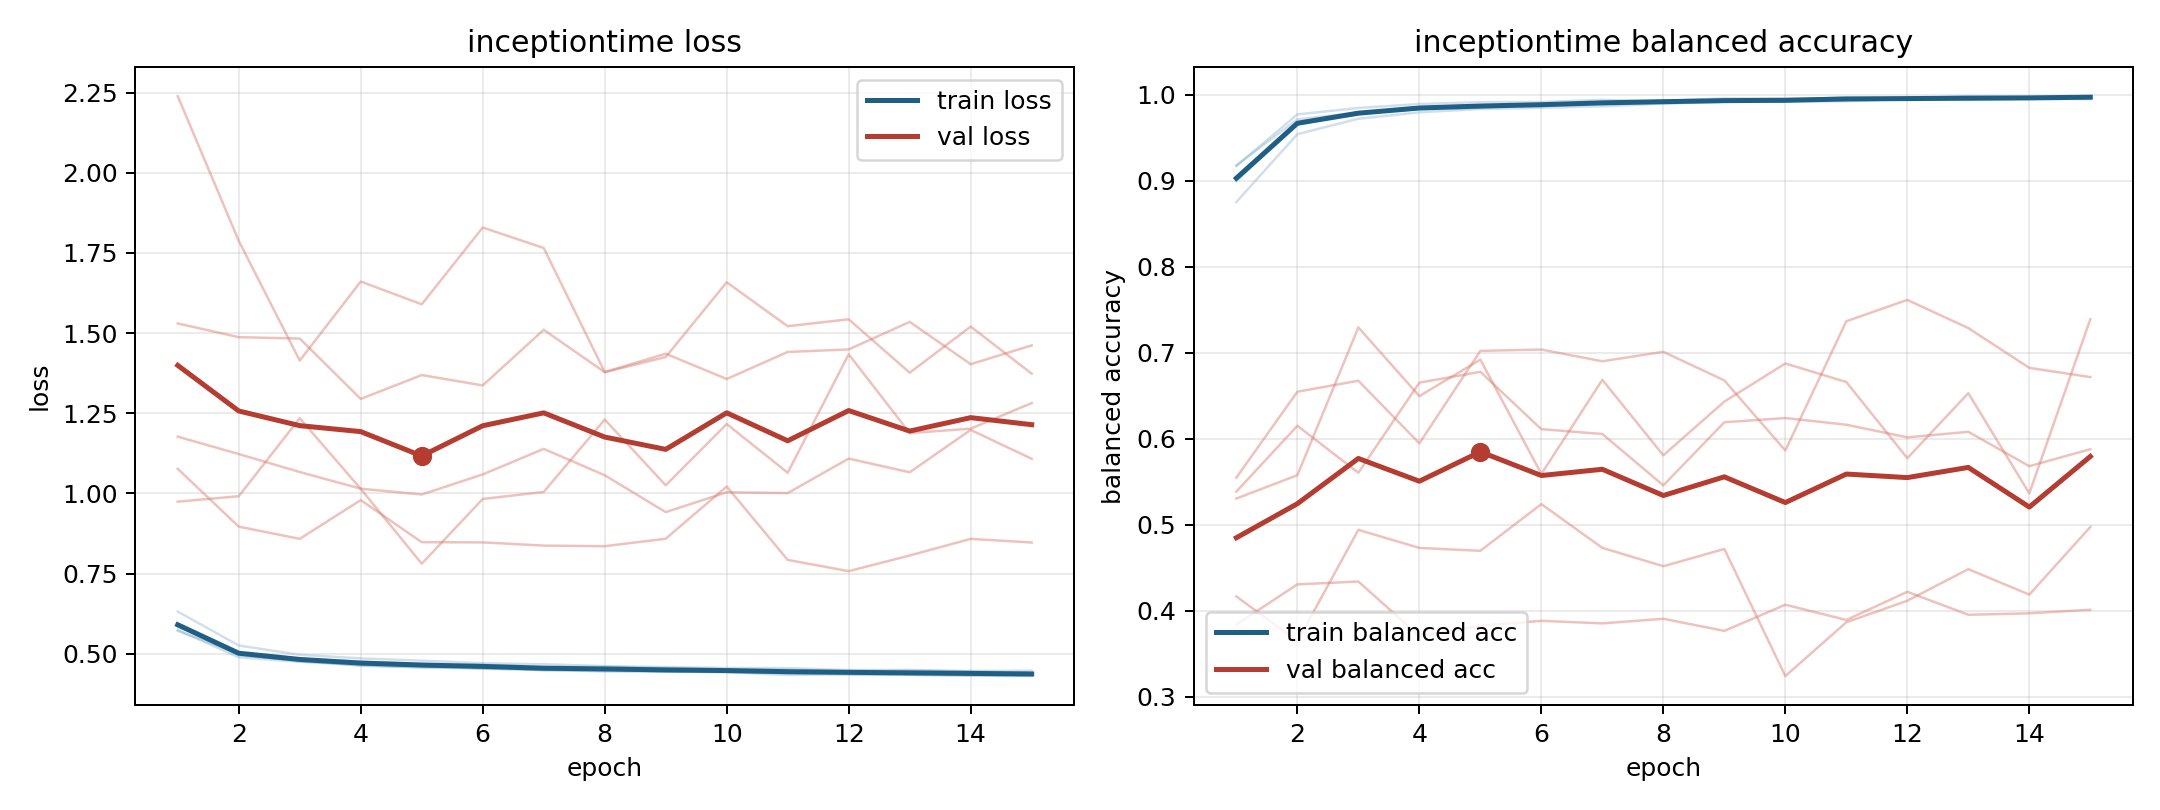

The table this chart was drawn from, first rows:
model, fold, epoch, train_loss, train_balanced_accuracy, val_loss, val_balanced_accuracy
inceptiontime, 1, 1, 0.5852, 0.9048, 1.177, 0.5386
inceptiontime, 1, 2, 0.4981, 0.9654, 1.123, 0.6151
inceptiontime, 1, 3, 0.4761, 0.9794, 1.067, 0.5605
inceptiontime, 1, 4, 0.4669, 0.9831, 1.015, 0.6652
inceptiontime, 1, 5, 0.4621, 0.9849, 0.9964, 0.6778
inceptiontime, 1, 6, 0.4528, 0.9889, 1.059, 0.6111
inceptiontime, 1, 7, 0.4504, 0.9893, 1.139, 0.6055
inceptiontime, 1, 8, 0.4443, 0.9937, 1.056, 0.5458
inceptiontime, 1, 9, 0.4442, 0.9931, 0.9415, 0.6192
inceptiontime, 1, 10, 0.445, 0.9927, 1.003, 0.6241
inceptiontime, 1, 11, 0.4388, 0.9953, 1.001, 0.6163
inceptiontime, 1, 12, 0.4355, 0.9954, 1.108, 0.6016
inceptiontime, 1, 13, 0.4338, 0.9958, 1.066, 0.6081
inceptiontime, 1, 14, 0.4311, 0.9973, 1.198, 0.5681
inceptiontime, 1, 15, 0.4301, 0.9977, 1.108, 0.5878
inceptiontime, 2, 1, 0.5745, 0.9172, 1.53, 0.4166
inceptiontime, 2, 2, 0.4887, 0.9772, 1.487, 0.3644
inceptiontime, 2, 3, 0.4749, 0.9847, 1.483, 0.494
inceptiontime, 2, 4, 0.4641, 0.9893, 1.295, 0.473
inceptiontime, 2, 5, 0.4576, 0.9914, 1.369, 0.4697
inceptiontime, 2, 6, 0.4588, 0.9916, 1.337, 0.524
inceptiontime, 2, 7, 0.4486, 0.9941, 1.51, 0.4731
inceptiontime, 2, 8, 0.4511, 0.9927, 1.378, 0.4518
inceptiontime, 2, 9, 0.4439, 0.9959, 1.425, 0.4718
inceptiontime, 2, 10, 0.4433, 0.9955, 1.658, 0.324
inceptiontime, 2, 11, 0.4417, 0.9961, 1.521, 0.3866
inceptiontime, 2, 12, 0.443, 0.9958, 1.543, 0.4116
inceptiontime, 2, 13, 0.4367, 0.9984, 1.376, 0.4484
inceptiontime, 2, 14, 0.4372, 0.9971, 1.52, 0.4187
inceptiontime, 2, 15, 0.4347, 0.998, 1.373, 0.4974
inceptiontime, 3, 1, 0.6314, 0.8754, 1.077, 0.5548
inceptiontime, 3, 2, 0.5256, 0.9542, 0.8962, 0.6547
inceptiontime, 3, 3, 0.4965, 0.9722, 0.8582, 0.6675
inceptiontime, 3, 4, 0.4853, 0.9797, 0.979, 0.5947
inceptiontime, 3, 5, 0.4782, 0.9835, 0.8478, 0.7022
inceptiontime, 3, 6, 0.4702, 0.985, 0.8471, 0.7038
inceptiontime, 3, 7, 0.4671, 0.9866, 0.8371, 0.6901
inceptiontime, 3, 8, 0.4614, 0.9896, 0.8352, 0.7011
inceptiontime, 3, 9, 0.4584, 0.9917, 0.8585, 0.6678
inceptiontime, 3, 10, 0.4555, 0.9921, 1.021, 0.5864
inceptiontime, 3, 11, 0.455, 0.9925, 0.7925, 0.7367
inceptiontime, 3, 12, 0.4488, 0.9952, 0.7574, 0.7614
inceptiontime, 3, 13, 0.4493, 0.994, 0.8063, 0.7287
inceptiontime, 3, 14, 0.446, 0.9955, 0.8581, 0.6824
inceptiontime, 3, 15, 0.447, 0.9949, 0.8468, 0.6717
inceptiontime, 4, 1, 0.5711, 0.9179, 2.239, 0.3839
inceptiontime, 4, 2, 0.5, 0.9714, 1.788, 0.4306
inceptiontime, 4, 3, 0.4842, 0.9793, 1.414, 0.434
inceptiontime, 4, 4, 0.4754, 0.9855, 1.661, 0.3706
inceptiontime, 4, 5, 0.4682, 0.9865, 1.59, 0.3824
inceptiontime, 4, 6, 0.4659, 0.9879, 1.829, 0.3883
inceptiontime, 4, 7, 0.4589, 0.9916, 1.765, 0.3853
inceptiontime, 4, 8, 0.4589, 0.9914, 1.378, 0.3906
inceptiontime, 4, 9, 0.455, 0.9929, 1.436, 0.3766
inceptiontime, 4, 10, 0.4512, 0.9938, 1.357, 0.407
inceptiontime, 4, 11, 0.4502, 0.9947, 1.441, 0.3892
inceptiontime, 4, 12, 0.446, 0.9957, 1.449, 0.422
inceptiontime, 4, 13, 0.4471, 0.9958, 1.535, 0.3953
inceptiontime, 4, 14, 0.4447, 0.9962, 1.403, 0.397
inceptiontime, 4, 15, 0.4402, 0.9978, 1.461, 0.4011
... 15 more rows
